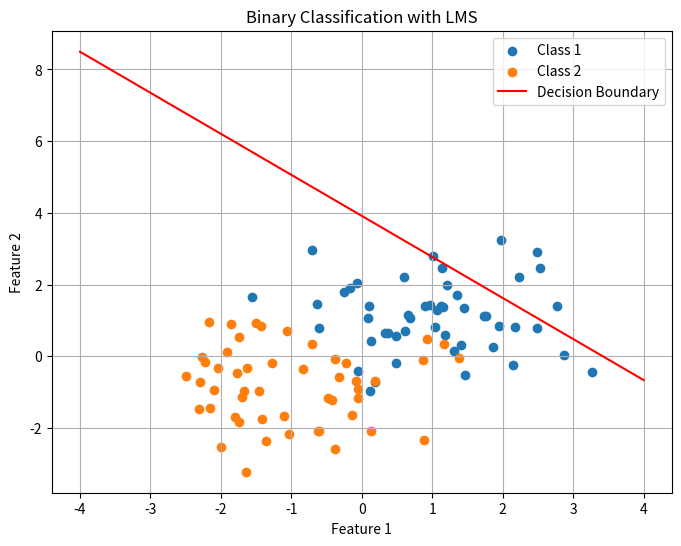

This figure's Python source:
import numpy as np
import matplotlib.pyplot as plt

# Generate random data points for two classes
np.random.seed(0)
class1_points = np.random.randn(50, 2) + np.array([1, 1])
class2_points = np.random.randn(50, 2) + np.array([-1, -1])

# Concatenate the data points and add bias term
X = np.vstack([class1_points, class2_points])
X = np.hstack([np.ones((X.shape[0], 1)), X])  # Add bias term

# Define target labels (0 for class 1, 1 for class 2)
Y = np.hstack([np.zeros(50), np.ones(50)])

# Initialize weight vector randomly
weights = np.random.randn(X.shape[1])

# Learning rate
learning_rate = 0.01

# Number of epochs
epochs = 1000

# LMS algorithm for binary classification
for _ in range(epochs):
    for i in range(X.shape[0]):
        x_i = X[i]
        y_i = Y[i]
        prediction = np.dot(weights, x_i)
        error = y_i - prediction
        weights += learning_rate * error * x_i

# Plotting the decision boundary
x_vals = np.linspace(-4, 4, 100)
y_vals = -(weights[0] + weights[1] * x_vals) / weights[2]

plt.figure(figsize=(8, 6))
plt.scatter(class1_points[:, 0], class1_points[:, 1], label='Class 1')
plt.scatter(class2_points[:, 0], class2_points[:, 1], label='Class 2')
plt.plot(x_vals, y_vals, color='red', label='Decision Boundary')
plt.xlabel('Feature 1')
plt.ylabel('Feature 2')
plt.title('Binary Classification with LMS')
plt.legend()
plt.grid(True)
plt.show()
